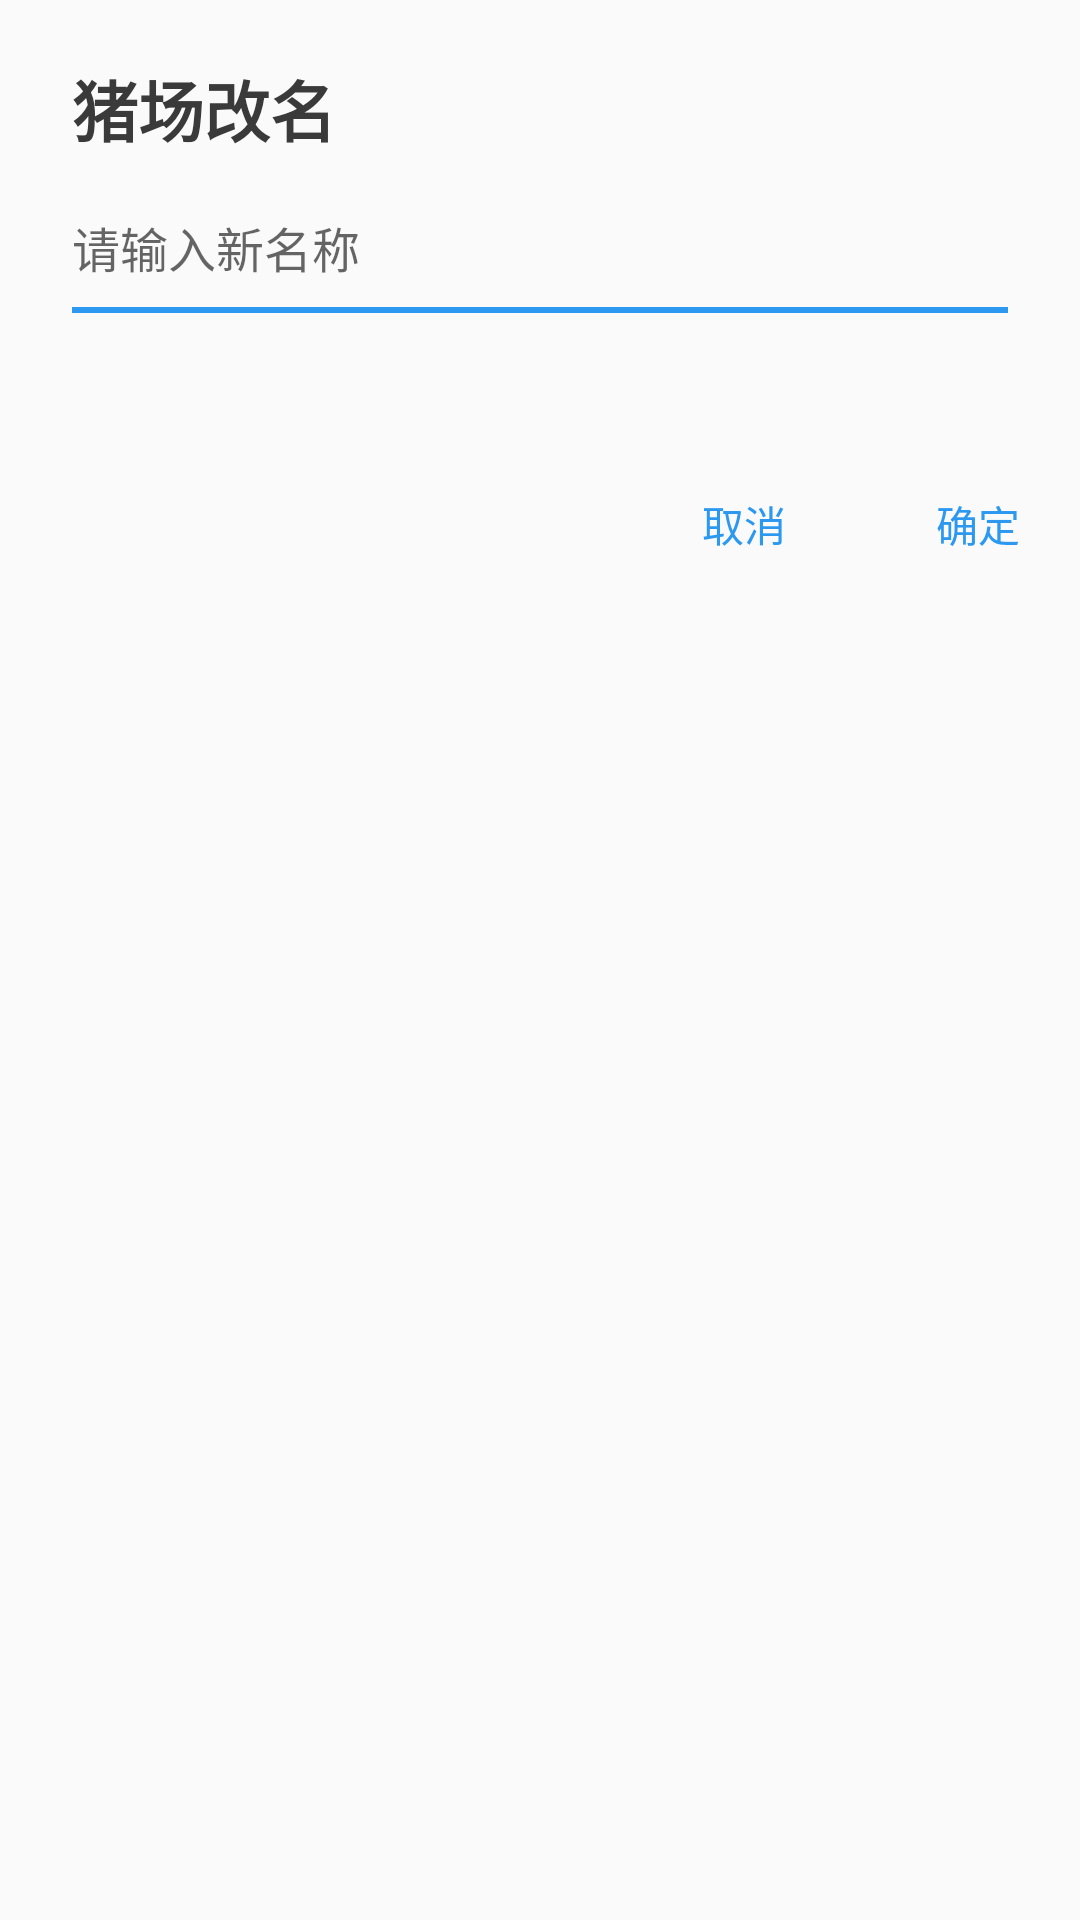

Produce the Android XML layout that renders to this screen, including the resource entries it uses.
<!-- AndroidManifest.xml: application theme Theme.MyAppTheme -->
<!-- res/layout/dialog_pigfarm_edit.xml -->
<?xml version="1.0" encoding="utf-8"?>
<androidx.constraintlayout.widget.ConstraintLayout
    xmlns:android="http://schemas.android.com/apk/res/android"
    xmlns:app="http://schemas.android.com/apk/res-auto"
    android:layout_width="match_parent"
    android:layout_height="match_parent"
    android:elevation="5dp"
    android:background="@color/grey_fa">

    <androidx.appcompat.widget.AppCompatTextView
        android:id="@+id/title"
        style="@style/text_title"
        android:layout_width="wrap_content"
        android:layout_height="wrap_content"
        app:layout_constraintLeft_toLeftOf="parent"
        app:layout_constraintTop_toTopOf="parent"
        android:layout_marginLeft="24dp"
        android:layout_marginTop="20dp"
        android:textSize="22sp"
        android:text="猪场改名"/>

    <androidx.appcompat.widget.AppCompatEditText
        android:id="@+id/name_value"
        style="@style/text_content"
        android:layout_width="0dp"
        android:layout_height="40dp"
        app:layout_constraintLeft_toLeftOf="parent"
        app:layout_constraintTop_toBottomOf="@id/title"
        app:layout_constraintRight_toRightOf="parent"
        android:layout_marginLeft="24dp"
        android:layout_marginTop="10dp"
        android:layout_marginRight="24dp"
        android:singleLine="true"
        android:hint="请输入新名称"
        android:textSize="16sp"
        android:background="@null"/>

    <View
        android:id="@+id/name_line"
        android:layout_width="0dp"
        android:layout_height="2dp"
        app:layout_constraintLeft_toLeftOf="@id/name_value"
        app:layout_constraintTop_toBottomOf="@id/name_value"
        app:layout_constraintRight_toRightOf="@id/name_value"
        android:background="@color/colorButton"/>

    <androidx.appcompat.widget.AppCompatTextView
        android:id="@+id/name_length"
        style="@style/text_content"
        android:layout_width="wrap_content"
        android:layout_height="wrap_content"
        app:layout_constraintTop_toBottomOf="@id/name_line"
        app:layout_constraintRight_toRightOf="@id/name_line"
        android:layout_marginTop="3dp"/>

    <androidx.appcompat.widget.AppCompatTextView
        android:visibility="gone"
        android:id="@+id/error"
        style="@style/text_content"
        android:layout_width="0dp"
        android:layout_height="wrap_content"
        app:layout_constraintLeft_toLeftOf="@id/name_line"
        app:layout_constraintTop_toTopOf="@id/name_length"
        app:layout_constraintRight_toLeftOf="@id/name_length"
        android:layout_marginRight="10dp"
        android:drawableLeft="@drawable/img_error"
        android:drawablePadding="5dp"/>

    <androidx.appcompat.widget.AppCompatTextView
        android:id="@+id/ok"
        style="@style/text_dialog_button"
        android:layout_width="wrap_content"
        android:layout_height="wrap_content"
        app:layout_constraintTop_toBottomOf="@id/name_line"
        app:layout_constraintRight_toRightOf="parent"
        android:layout_marginTop="60dp"
        android:paddingRight="20dp"
        android:paddingBottom="18dp"
        android:text="@string/ok"/>

    <androidx.appcompat.widget.AppCompatTextView
        android:id="@+id/cancel"
        style="@style/text_dialog_button"
        android:layout_width="wrap_content"
        android:layout_height="wrap_content"
        app:layout_constraintTop_toTopOf="@id/ok"
        app:layout_constraintRight_toLeftOf="@id/ok"
        android:layout_marginRight="30dp"
        android:paddingRight="20dp"
        android:paddingBottom="18dp"
        android:text="@string/cancel"/>

</androidx.constraintlayout.widget.ConstraintLayout>
<!-- resources referenced by this layout -->
<resources>
  <color name="colorButton">#2C98F0</color>
  <color name="grey_fa">#fafafa</color>
  <!-- drawable img_error: png bitmap (drawable-xhdpi, 1065 bytes) -->
  <string name="cancel">取消</string>
  <string name="ok">确定</string>
  <style name="text_content">
          <item name="android:textSize">12sp</item>
          <item name="android:textColor">@color/grey_76</item>
      </style>
  <style name="text_dialog_button">
          <item name="android:textSize">14sp</item>
          <item name="android:textColor">@color/colorButton</item>
      </style>
  <style name="text_title">
          <item name="android:textSize">18sp</item>
          <item name="android:textStyle">bold</item>
          <item name="android:textColor">@color/grey_3a</item>
      </style>
  <style name="Theme.MyAppTheme" parent="Theme.AppCompat.Light.NoActionBar">
          
          
          <item name="android:windowNoTitle">true</item>
          
          <item name="android:windowBackground">@color/colorWindowBg</item>
          
          <item name="colorPrimaryDark">@android:color/transparent</item>
          
      </style>
  <color name="grey_76">#767676</color>
  <color name="grey_3a">#3A3A3A</color>
  <color name="colorWindowBg">#F7F8FA</color>
</resources>
